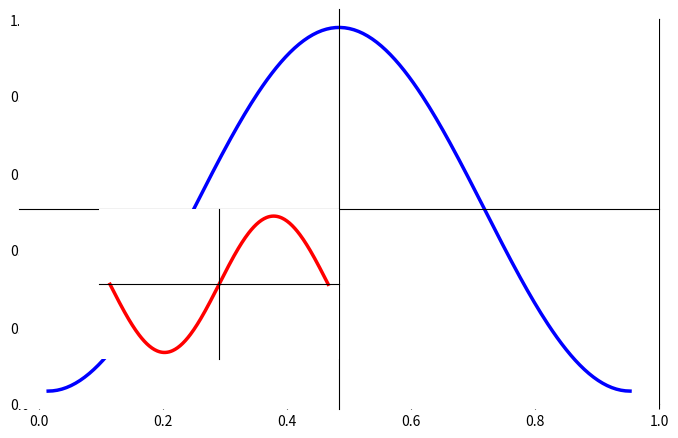

Recreate this plot in Python.
import numpy as np
import matplotlib.pyplot as plt

# figsize - размер фигуры
# dpi - качество изображения
plt.figure(figsize=(8, 5), dpi=80)
plt.subplot(111)

# np.linspace - Возвращайте равномерно распределенные
#  числа за определенный интервал.
X = np.linspace(-np.pi, np.pi, 256, endpoint=True)
C, S = np.cos(X), np.sin(X)  # sin & cos


# axes() - азмещение рисунка поверх другого по особым координатам
plt.axes([.1, .1, .8, .8])
plt.xticks(())
plt.yticks(())
plt.text(.6, .6, '',
         ha='center', va='center', size=20, alpha=.5)

plt.plot(X, C, color="blue", linewidth=2.5, linestyle="-", label="cosine")


# Установка осей по центру графика
ax = plt.gca()
ax.spines['right'].set_color('none')
ax.spines['top'].set_color('none')
ax.xaxis.set_ticks_position('bottom')  # установка штрихов ниже линии X
ax.spines['bottom'].set_position(('data', 0))
ax.yaxis.set_ticks_position('left')  # установка штрихов левее от Y
ax.spines['left'].set_position(('data', 0))


plt.axes([.2, .2, .3, .3])
plt.xticks(())
plt.yticks(())
plt.text(.5, .5, '',
         ha='center', va='center', size=10, alpha=.5)

plt.plot(X, S, color="red", linewidth=2.5, linestyle="-", label="sine")

# Установка осей по центру графика
ax = plt.gca()
ax.spines['right'].set_color('none')
ax.spines['top'].set_color('none')
ax.xaxis.set_ticks_position('bottom')  # установка штрихов ниже линии X
ax.spines['bottom'].set_position(('data', 0))
ax.yaxis.set_ticks_position('left')  # установка штрихов левее от Y
ax.spines['left'].set_position(('data', 0))


plt.show()
